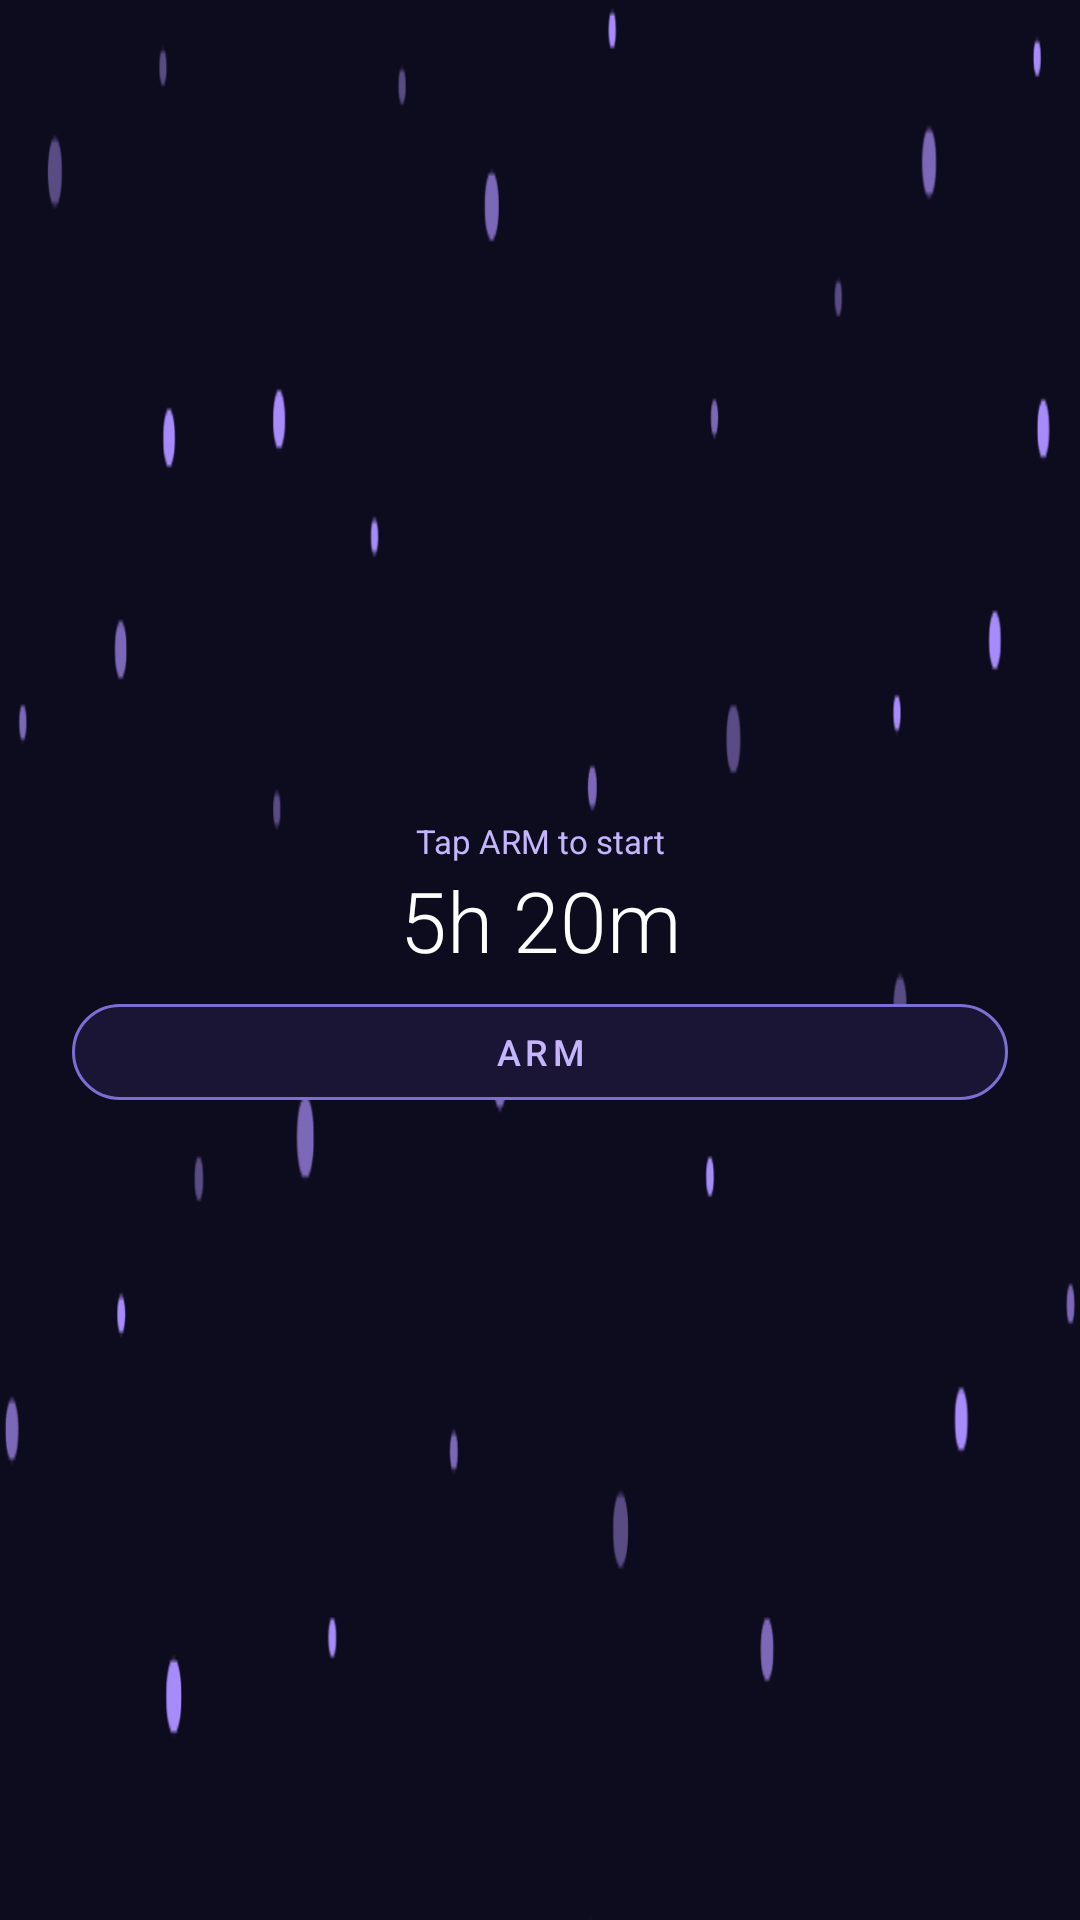

Reconstruct the res/layout file that produces this screen, plus the resources it refers to.
<!-- AndroidManifest.xml: application theme AppTheme -->
<!-- res/layout/wbtb_widget.xml -->
<?xml version="1.0" encoding="utf-8"?>
<FrameLayout xmlns:android="http://schemas.android.com/apk/res/android"
    android:id="@+id/widget_root"
    android:layout_width="match_parent"
    android:layout_height="match_parent"
    android:background="@drawable/wbtb_widget_bg"
    android:clipToOutline="true"
    android:padding="0dp">

    <LinearLayout
        android:layout_width="match_parent"
        android:layout_height="match_parent"
        android:orientation="vertical"
        android:gravity="center"
        android:paddingStart="20dp"
        android:paddingEnd="20dp"
        android:paddingTop="12dp"
        android:paddingBottom="12dp">

        <TextView
            android:id="@+id/status_text"
            android:layout_width="match_parent"
            android:layout_height="wrap_content"
            android:text="Tap ARM to start"
            android:textColor="#C4B5FD"
            android:textSize="11sp"
            android:gravity="center"
            android:layout_marginBottom="4dp" />

        <TextView
            android:id="@+id/timer_text"
            android:layout_width="match_parent"
            android:layout_height="wrap_content"
            android:text="5h 20m"
            android:textColor="#FFFFFF"
            android:textSize="28sp"
            android:fontFamily="sans-serif-light"
            android:gravity="center"
            android:includeFontPadding="false"
            android:layout_marginBottom="10dp" />

        <LinearLayout
            android:layout_width="match_parent"
            android:layout_height="wrap_content"
            android:orientation="horizontal"
            android:gravity="center">

            <TextView
                android:id="@+id/btn_arm"
                android:layout_width="0dp"
                android:layout_height="32dp"
                android:layout_weight="1"
                android:layout_marginStart="4dp"
                android:layout_marginEnd="4dp"
                android:text="ARM"
                android:textColor="#C4B5FD"
                android:textSize="12sp"
                android:letterSpacing="0.12"
                android:fontFamily="sans-serif-medium"
                android:background="@drawable/wbtb_btn_outline"
                android:gravity="center" />

            <TextView
                android:id="@+id/btn_cancel"
                android:layout_width="0dp"
                android:layout_height="32dp"
                android:layout_weight="1"
                android:layout_marginStart="4dp"
                android:layout_marginEnd="4dp"
                android:text="CANCEL"
                android:textColor="#FCA5A5"
                android:textSize="12sp"
                android:letterSpacing="0.12"
                android:fontFamily="sans-serif-medium"
                android:background="@drawable/wbtb_btn_outline_red"
                android:gravity="center"
                android:visibility="gone" />

            <TextView
                android:id="@+id/btn_dismiss"
                android:layout_width="0dp"
                android:layout_height="32dp"
                android:layout_weight="1"
                android:layout_marginStart="4dp"
                android:layout_marginEnd="4dp"
                android:text="DISMISS"
                android:textColor="#6EE7B7"
                android:textSize="12sp"
                android:letterSpacing="0.12"
                android:fontFamily="sans-serif-medium"
                android:background="@drawable/wbtb_btn_outline_green"
                android:gravity="center"
                android:visibility="gone" />

        </LinearLayout>
    </LinearLayout>

</FrameLayout>
<!-- resources referenced by this layout -->
<resources>
  <!-- drawable wbtb_btn_outline (drawable) -->
  <?xml version="1.0" encoding="utf-8"?>
  <shape xmlns:android="http://schemas.android.com/apk/res/android"
      android:shape="rectangle">
      <stroke android:width="1dp" android:color="#7C6FD4" />
      <corners android:radius="16dp" />
      <solid android:color="#1A1535" />
  </shape>
  <!-- drawable wbtb_btn_outline_green (drawable) -->
  <?xml version="1.0" encoding="utf-8"?>
  <shape xmlns:android="http://schemas.android.com/apk/res/android"
      android:shape="rectangle">
      <stroke android:width="1dp" android:color="#10B981" />
      <corners android:radius="16dp" />
      <solid android:color="#0A1A12" />
  </shape>
  <!-- drawable wbtb_btn_outline_red (drawable) -->
  <?xml version="1.0" encoding="utf-8"?>
  <shape xmlns:android="http://schemas.android.com/apk/res/android"
      android:shape="rectangle">
      <stroke android:width="1dp" android:color="#EF4444" />
      <corners android:radius="16dp" />
      <solid android:color="#1A1010" />
  </shape>
  <!-- drawable wbtb_widget_bg (drawable) -->
  <?xml version="1.0" encoding="utf-8"?>
  <layer-list xmlns:android="http://schemas.android.com/apk/res/android">
      <item>
          <shape android:shape="rectangle">
              <solid android:color="#0D0B1E" />
              <corners android:radius="20dp" />
          </shape>
      </item>
      <item>
          <bitmap
              android:src="@drawable/wbtb_widget_bg_image"
              android:gravity="fill"
              android:tileMode="disabled" />
      </item>
  </layer-list>
  <style name="AppTheme" parent="Theme.AppCompat.DayNight.NoActionBar">
      <item name="android:windowBackground">#0d0b1e</item>
      <item name="android:enforceNavigationBarContrast" tools:targetApi="29">true</item>
      <item name="android:editTextBackground">@drawable/rn_edit_text_material</item>
      <item name="colorPrimary">@color/colorPrimary</item>
      <item name="android:statusBarColor">#0d0b1e</item>
    </style>
  <!-- drawable wbtb_widget_bg_image: png bitmap (drawable, 14079 bytes) -->
  <color name="colorPrimary">#023c69</color>
</resources>
